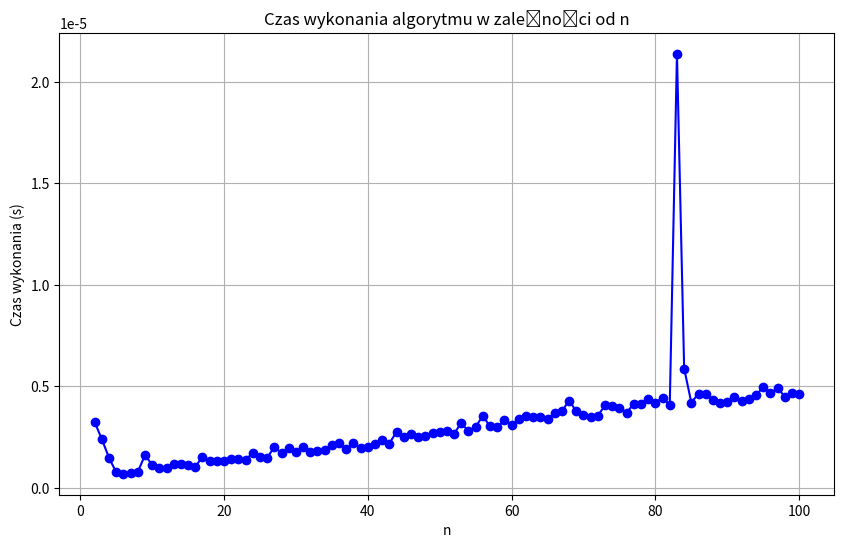

This figure's Python source:
import time
import random
from matplotlib import pyplot as plt

# Fibonacci series

def fibonaci(len):
    a, b = 0, 1
    for _ in range(len):
        yield a
        a, b = b, a + b
    return a
    
n_values = list(range(2, 101))
execution_times = []

for n in n_values:
    start_time = time.perf_counter()
    list(fibonaci(n))
    end_time = time.perf_counter()
    execution_times.append(end_time - start_time)

# Rysowanie wykresu
plt.figure(figsize=(10, 6))
plt.plot(n_values, execution_times, marker='o', linestyle='-', color='b')
plt.title('Czas wykonania algorytmu w zależności od n')
plt.xlabel('n')
plt.ylabel('Czas wykonania (s)')
plt.grid(True)
# plt.show()


import pandas as pd
df = pd.DataFrame({'n_values': n_values, 'execution_times': execution_times})
df.to_csv('fibonacci.csv', index=False)
